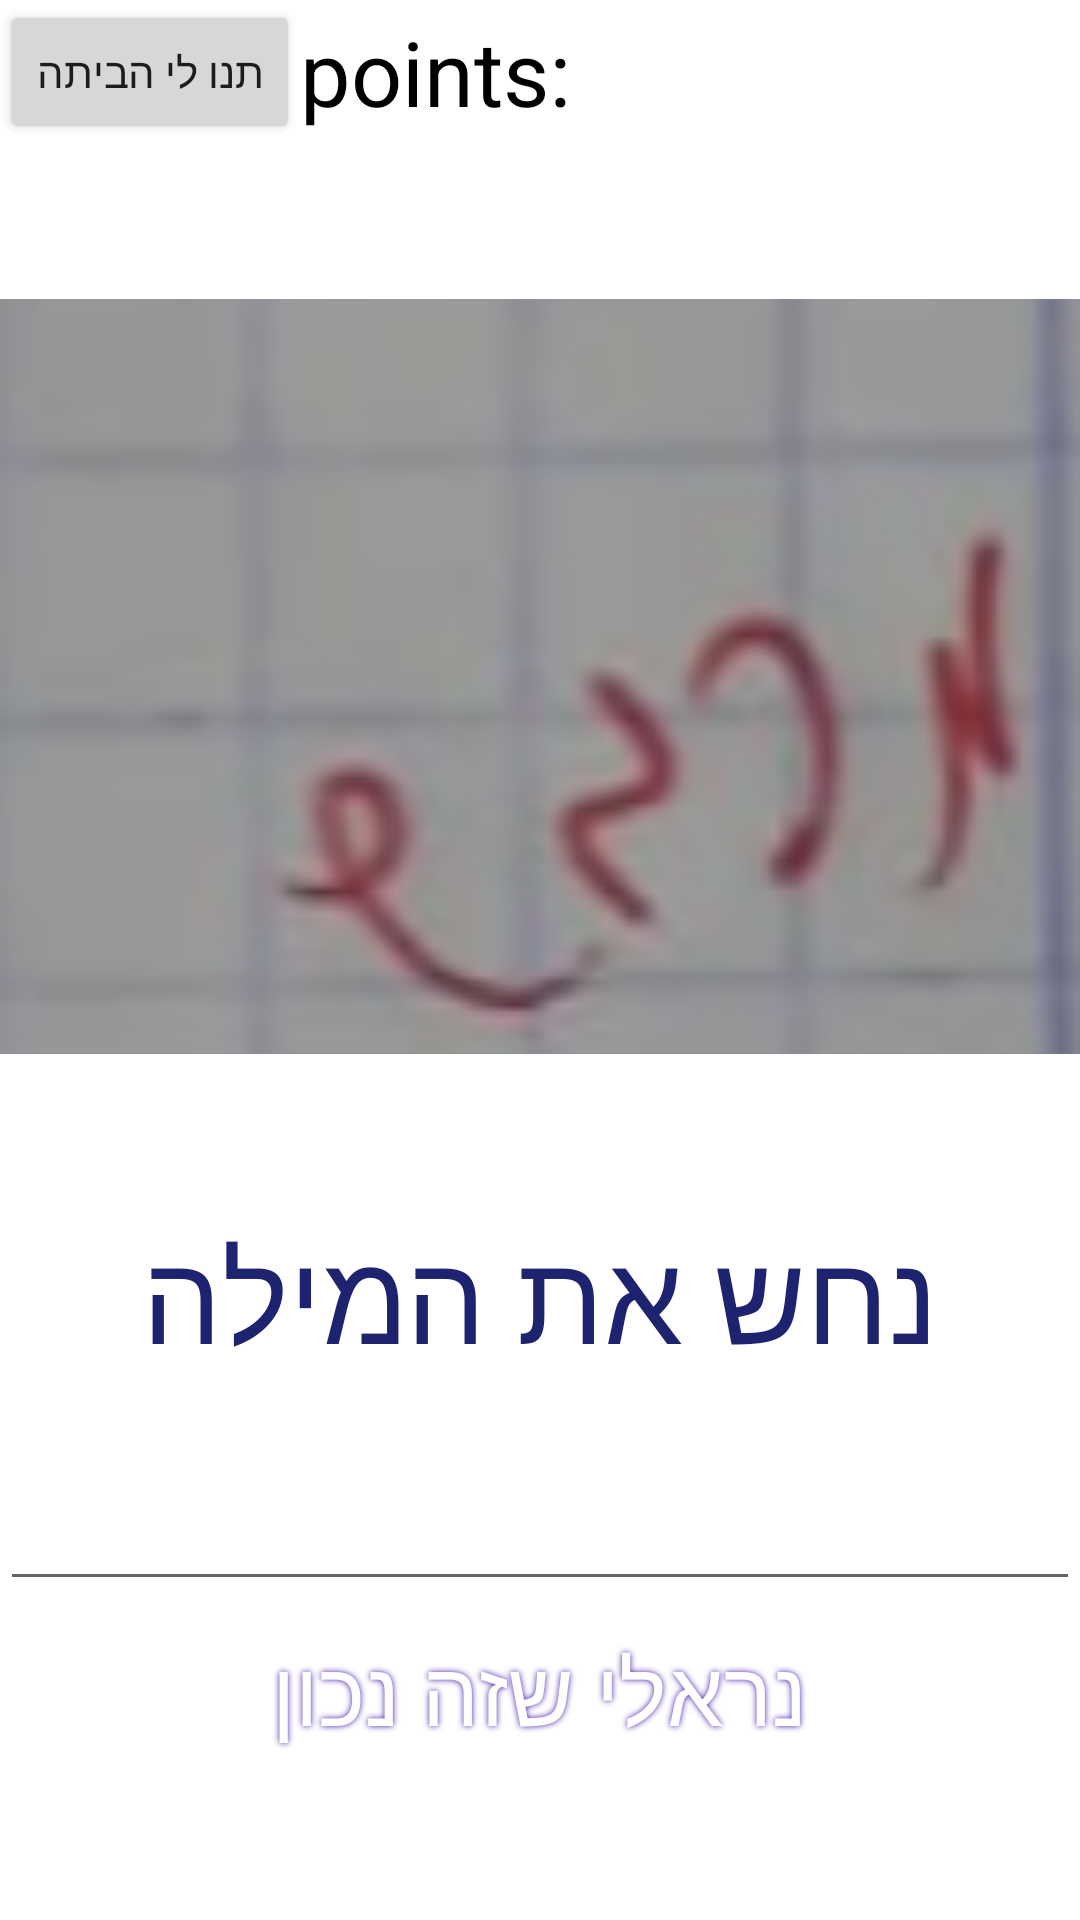

Reconstruct the res/layout file that produces this screen, plus the resources it refers to.
<!-- AndroidManifest.xml: application theme Theme.ItamarGame -->
<!-- res/layout/activity_level_one.xml -->
<?xml version="1.0" encoding="utf-8"?>
<LinearLayout xmlns:android="http://schemas.android.com/apk/res/android"
    xmlns:app="http://schemas.android.com/apk/res-auto"
    xmlns:tools="http://schemas.android.com/tools"
    android:layout_width="wrap_content"
    android:layout_height="wrap_content"
    android:background="@drawable/lvlone"
    android:orientation="vertical"
    tools:context=".Level_one"
    tools:visibility="visible">

    <LinearLayout
        android:layout_width="match_parent"
        android:layout_height="wrap_content"
        android:layout_weight="0">

        <Button
            android:id="@+id/ib_home"
            android:layout_width="wrap_content"
            android:layout_height="wrap_content"
            android:layout_gravity="right"
            android:layout_weight="0"
            android:text="תנו לי הביתה" />

        <TextView
            android:id="@+id/tv_points"
            android:layout_width="wrap_content"
            android:layout_height="wrap_content"
            android:layout_gravity="center|left"
            android:layout_weight="0"
            android:foregroundGravity="center"
            android:gravity="center"
            android:text="points: "
            android:textColor="#000000"
            android:textSize="30dp" />

    </LinearLayout>

    <LinearLayout
        android:layout_width="match_parent"
        android:layout_height="309dp"
        android:layout_weight="1"
        android:orientation="vertical"
        tools:visibility="visible">

        <ImageView
            android:id="@+id/iv_lvlone"
            android:layout_width="match_parent"
            android:layout_height="match_parent"
            android:layout_gravity="top"
            android:layout_weight="0"
            android:foregroundGravity="top"
            app:srcCompat="@drawable/lvltwo"
            tools:visibility="visible" />
    </LinearLayout>

    <LinearLayout
        android:layout_width="match_parent"
        android:layout_height="wrap_content"
        android:layout_weight="1"
        android:orientation="vertical">

        <TextView
            android:id="@+id/textView"
            android:layout_width="match_parent"
            android:layout_height="wrap_content"
            android:layout_gravity="center"
            android:layout_weight="0"
            android:foregroundGravity="center"
            android:gravity="center"
            android:text="נחש את המילה"
            android:textColor="#1E236F"
            android:textColorHighlight="#E91E63"
            android:textSize="42dp" />

        <EditText
            android:id="@+id/txt_guess"
            android:layout_width="wrap_content"
            android:layout_height="wrap_content"
            android:layout_gravity="center"
            android:layout_weight="0"
            android:ems="10"
            android:inputType="textPersonName"
            android:textSize="42dp" />

        <Button
            android:id="@+id/btn_sub"

            android:layout_width="wrap_content"
            android:layout_height="60dp"
            android:layout_gravity="center"

            android:background="@drawable/buttonshape"
            android:gravity="center"
            android:shadowColor="#4216A8"
            android:shadowDx="0"
            android:shadowDy="0"
            android:shadowRadius="5"
            android:text="נראלי שזה נכון"
            android:textColor="#FFFFFF"
            android:textSize="30dp" />

    </LinearLayout>

</LinearLayout>
<!-- resources referenced by this layout -->
<resources>
  <!-- drawable lvltwo: png bitmap (drawable, 22655 bytes) -->
  <style name="Theme.ItamarGame" parent="Theme.MaterialComponents.DayNight.DarkActionBar">
          
          <item name="colorPrimary">@color/purple_500</item>
          <item name="colorPrimaryVariant">@color/purple_700</item>
          <item name="colorOnPrimary">@color/white</item>
          
          <item name="colorSecondary">@color/teal_200</item>
          <item name="colorSecondaryVariant">@color/teal_700</item>
          <item name="colorOnSecondary">@color/black</item>
          
          <item name="android:statusBarColor" tools:targetApi="l">?attr/colorPrimaryVariant</item>
          
      </style>
  <!-- not gathered from this repository: default colours our renderer supplied (Android Studio template values) -->
  <color name="purple_500">#FF6200EE</color>
  <color name="purple_700">#FF3700B3</color>
  <color name="teal_200">#FF03DAC5</color>
  <color name="teal_700">#FF018786</color>
  <color name="black">#FF000000</color>
  <color name="white">#FFFFFFFF</color>
</resources>
